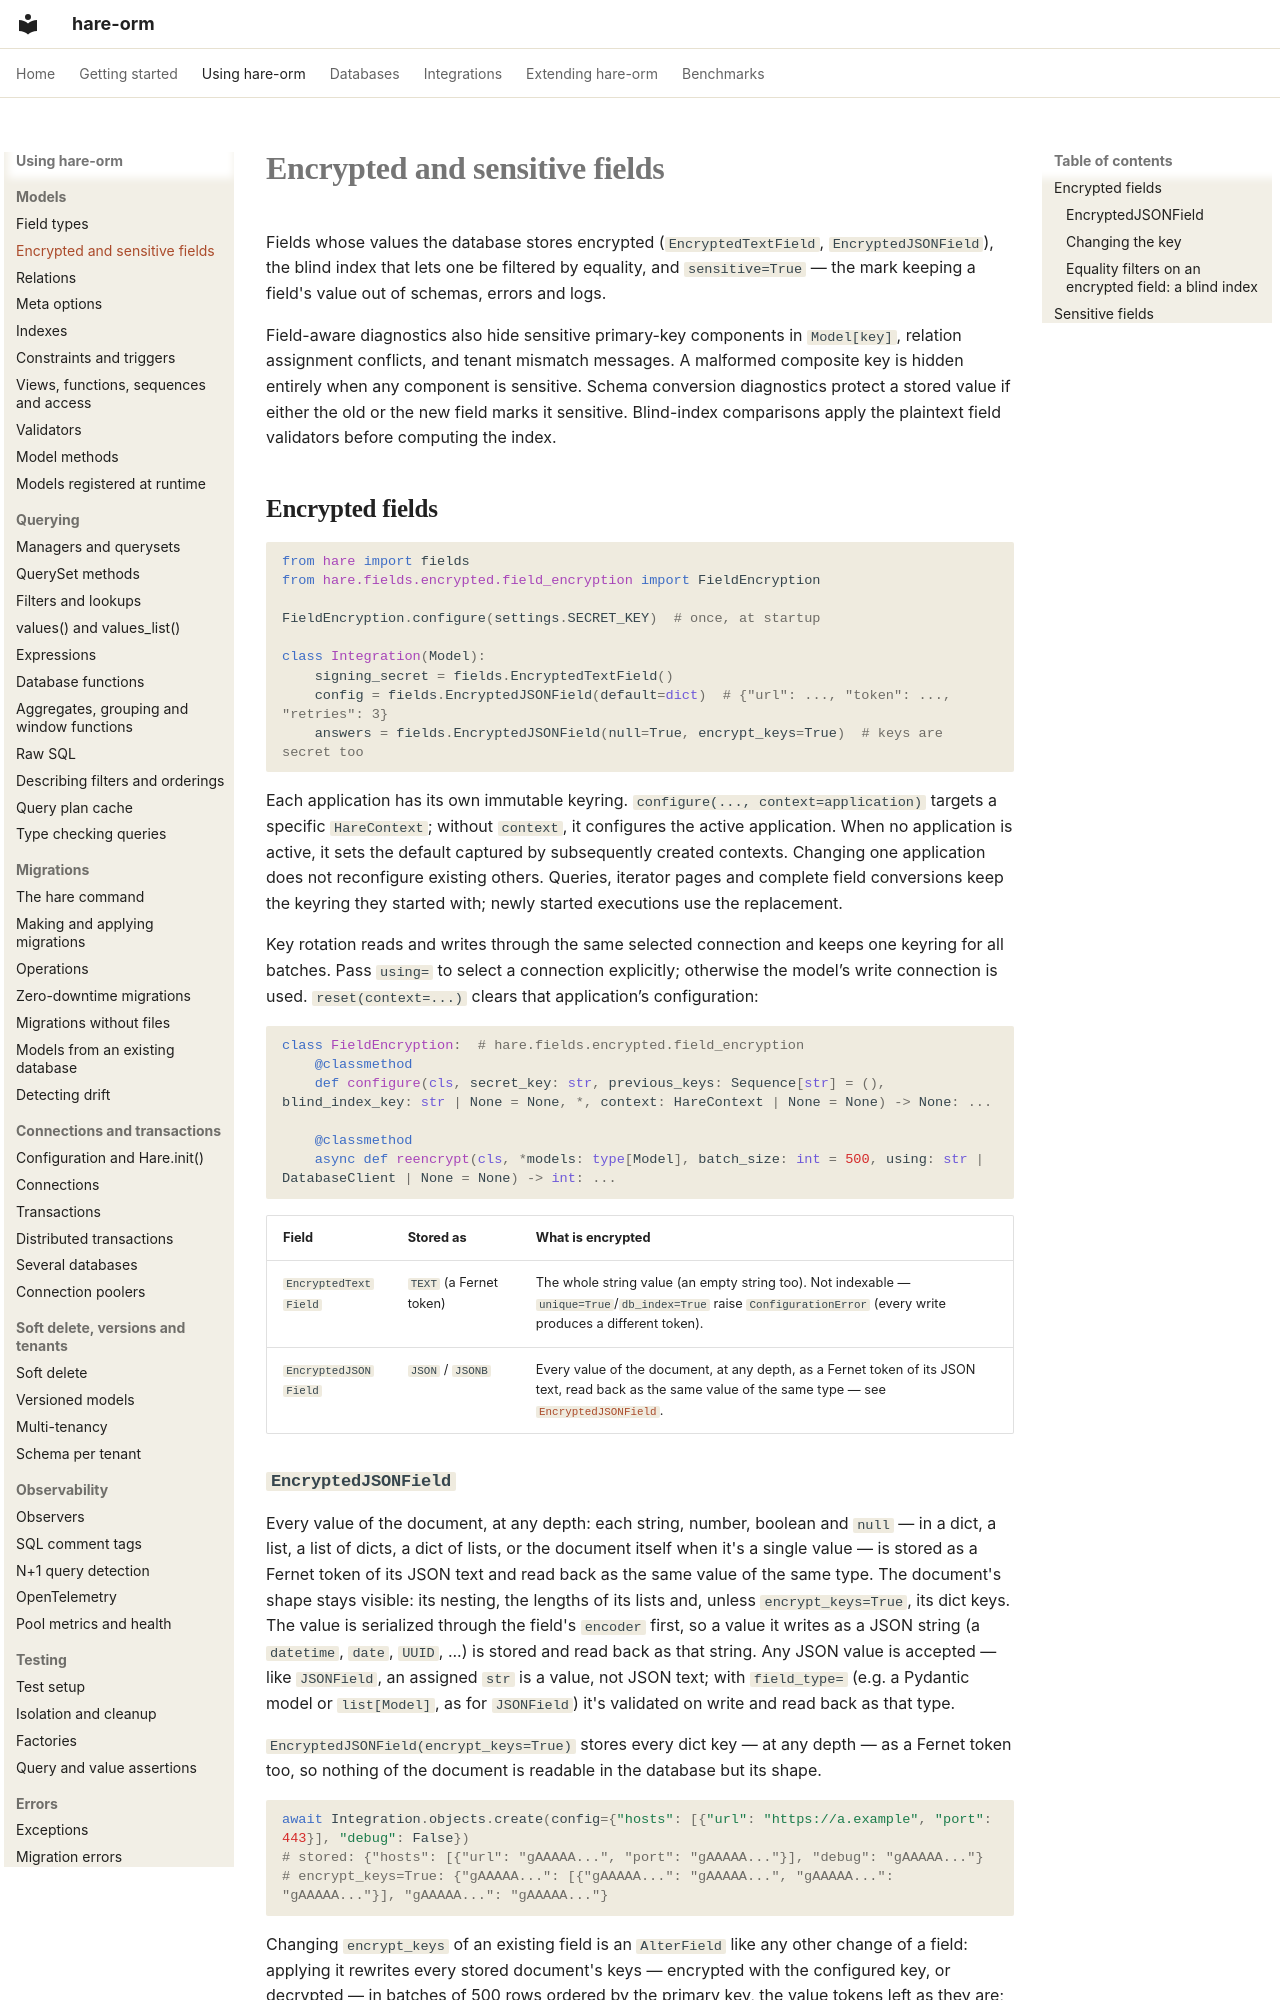

repository: hare-orm/hare-orm · page: models/encrypted-and-sensitive-fields/index.html · generator: mkdocs

# Encrypted and sensitive fields

Fields whose values the database stores encrypted (`EncryptedTextField`, `EncryptedJSONField`), the blind
index that lets one be filtered by equality, and `sensitive=True` — the mark keeping a field's value out
of schemas, errors and logs.

Field-aware diagnostics also hide sensitive primary-key components in `Model[key]`, relation
assignment conflicts, and tenant mismatch messages. A malformed composite key is hidden entirely
when any component is sensitive. Schema conversion diagnostics protect a stored value if either
the old or the new field marks it sensitive. Blind-index comparisons apply the plaintext field
validators before computing the index.

## <a id="encrypted-fields"></a>Encrypted fields

```python
from hare import fields
from hare.fields.encrypted.field_encryption import FieldEncryption

FieldEncryption.configure(settings.SECRET_KEY)  # once, at startup

class Integration(Model):
    signing_secret = fields.EncryptedTextField()
    config = fields.EncryptedJSONField(default=dict)  # {"url": ..., "token": ..., "retries": 3}
    answers = fields.EncryptedJSONField(null=True, encrypt_keys=True)  # keys are secret too
```

Each application has its own immutable keyring. `configure(..., context=application)` targets a
specific `HareContext`; without `context`, it configures the active application. When no application
is active, it sets the default captured by subsequently created contexts. Changing one application
does not reconfigure existing others. Queries, iterator pages and complete field conversions keep
the keyring they started with; newly started executions use the replacement.

Key rotation reads and writes through the same selected connection and keeps one keyring for
all batches. Pass `using=` to select a connection explicitly; otherwise the model’s write
connection is used. `reset(context=...)` clears that application’s configuration:

```python
class FieldEncryption:  # hare.fields.encrypted.field_encryption
    @classmethod
    def configure(cls, secret_key: str, previous_keys: Sequence[str] = (), blind_index_key: str | None = None, *, context: HareContext | None = None) -> None: ...

    @classmethod
    async def reencrypt(cls, *models: type[Model], batch_size: int = 500, using: str | DatabaseClient | None = None) -> int: ...
```

| Field | Stored as | What is encrypted |
|---|---|---|
| `EncryptedTextField` | `TEXT` (a Fernet token) | The whole string value (an empty string too). Not indexable — `unique=True`/`db_index=True` raise `ConfigurationError` (every write produces a different token). |
| `EncryptedJSONField` | `JSON` / `JSONB` | Every value of the document, at any depth, as a Fernet token of its JSON text, read back as the same value of the same type — see [`EncryptedJSONField`](#encryptedjsonfield). |
